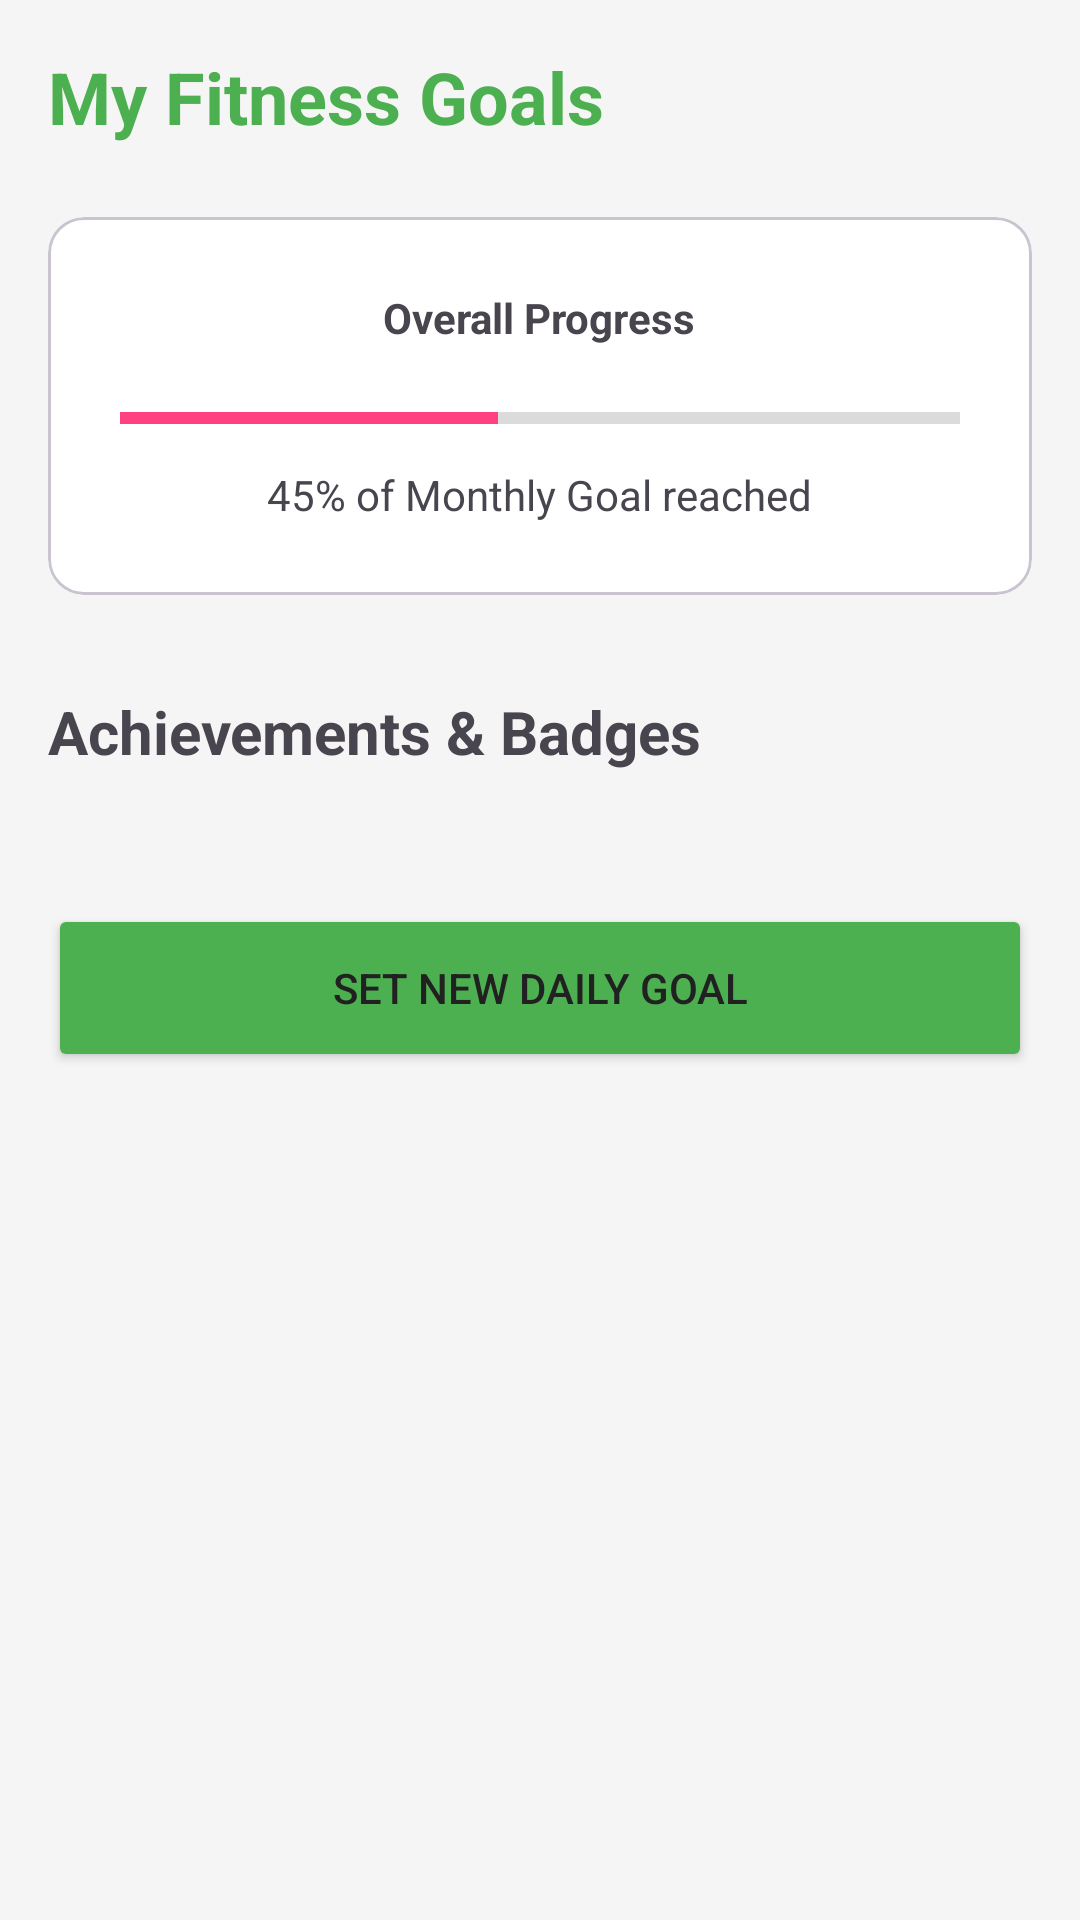

The Android layout XML behind this screen, and the referenced resources:
<!-- AndroidManifest.xml: application theme Theme.FitnessApp -->
<!-- res/layout/activity_goals.xml -->
<?xml version="1.0" encoding="utf-8"?>
<ScrollView xmlns:android="http://schemas.android.com/apk/res/android"
    xmlns:app="http://schemas.android.com/apk/res-auto"
    android:layout_width="match_parent"
    android:layout_height="match_parent"
    android:background="@color/backgroundColor">

    <androidx.constraintlayout.widget.ConstraintLayout
        android:layout_width="match_parent"
        android:layout_height="wrap_content"
        android:padding="16dp">

        <TextView
            android:id="@+id/tvGoalsTitle"
            android:layout_width="wrap_content"
            android:layout_height="wrap_content"
            android:text="My Fitness Goals"
            android:textSize="24sp"
            android:textStyle="bold"
            android:textColor="@color/primaryColor"
            app:layout_constraintTop_toTopOf="parent"
            app:layout_constraintStart_toStartOf="parent" />

        <com.google.android.material.card.MaterialCardView
            android:id="@+id/cardProgress"
            android:layout_width="match_parent"
            android:layout_height="wrap_content"
            android:layout_marginTop="24dp"
            app:cardCornerRadius="12dp"
            app:layout_constraintTop_toBottomOf="@id/tvGoalsTitle">

            <LinearLayout
                android:layout_width="match_parent"
                android:layout_height="wrap_content"
                android:orientation="vertical"
                android:padding="24dp"
                android:gravity="center">

                <TextView
                    android:layout_width="wrap_content"
                    android:layout_height="wrap_content"
                    android:text="Overall Progress"
                    android:textStyle="bold" />

                <ProgressBar
                    android:id="@+id/pbOverall"
                    style="@style/Widget.AppCompat.ProgressBar.Horizontal"
                    android:layout_width="match_parent"
                    android:layout_height="wrap_content"
                    android:layout_marginTop="16dp"
                    android:progress="45"
                    android:progressTint="@color/accentColor" />

                <TextView
                    android:id="@+id/tvProgressText"
                    android:layout_width="wrap_content"
                    android:layout_height="wrap_content"
                    android:layout_marginTop="8dp"
                    android:text="45% of Monthly Goal reached" />
            </LinearLayout>
        </com.google.android.material.card.MaterialCardView>

        <TextView
            android:id="@+id/tvBadgesTitle"
            android:layout_width="wrap_content"
            android:layout_height="wrap_content"
            android:text="Achievements &amp; Badges"
            android:textSize="20sp"
            android:textStyle="bold"
            android:layout_marginTop="32dp"
            app:layout_constraintTop_toBottomOf="@id/cardProgress"
            app:layout_constraintStart_toStartOf="parent" />

        <androidx.recyclerview.widget.RecyclerView
            android:id="@+id/rvBadges"
            android:layout_width="match_parent"
            android:layout_height="wrap_content"
            android:layout_marginTop="12dp"
            app:layoutManager="androidx.recyclerview.widget.GridLayoutManager"
            app:spanCount="3"
            app:layout_constraintTop_toBottomOf="@id/tvBadgesTitle" />

        <Button
            android:id="@+id/btnSetNewGoal"
            android:layout_width="match_parent"
            android:layout_height="56dp"
            android:text="Set New Daily Goal"
            android:layout_marginTop="32dp"
            android:backgroundTint="@color/primaryColor"
            app:layout_constraintTop_toBottomOf="@id/rvBadges" />

    </androidx.constraintlayout.widget.ConstraintLayout>
</ScrollView>
<!-- resources referenced by this layout -->
<resources>
  <color name="accentColor">#FF4081</color>
  <color name="backgroundColor">#F5F5F5</color>
  <color name="primaryColor">#4CAF50</color>
  <style name="Theme.FitnessApp" parent="Base.Theme.FitnessApp" />
  <style name="Base.Theme.FitnessApp" parent="Theme.Material3.DayNight.NoActionBar">
          <item name="colorPrimary">@color/primaryColor</item>
          <item name="colorOnPrimary">@color/white</item>
          <item name="colorPrimaryContainer">@color/primaryVariant</item>
          <item name="colorOnPrimaryContainer">@color/white</item>
          <item name="colorSecondary">@color/secondaryColor</item>
          <item name="colorOnSecondary">@color/black</item>
          <item name="android:windowBackground">@color/backgroundColor</item>
          <item name="android:statusBarColor">@color/primaryVariant</item>
          <item name="colorSurface">@color/surfaceColor</item>
          <item name="colorOnSurface">@color/textColorPrimary</item>
          <item name="colorSurfaceVariant">@color/surfaceVariant</item>
          <item name="colorOnSurfaceVariant">@color/textColorSecondary</item>
          <item name="colorSecondaryContainer">@color/secondaryContainer</item>
          <item name="colorOnSecondaryContainer">@color/primaryColor</item>
          <item name="android:textColorPrimary">@color/textColorPrimary</item>
          <item name="android:textColorSecondary">@color/textColorSecondary</item>
      </style>
  <color name="white">#FFFFFFFF</color>
  <color name="primaryVariant">#388E3C</color>
  <color name="secondaryColor">#FFC107</color>
  <color name="black">#FF000000</color>
  <color name="surfaceColor">#FFFFFF</color>
  <color name="textColorPrimary">#212121</color>
  <color name="surfaceVariant">#EEEEEE</color>
  <color name="textColorSecondary">#757575</color>
  <color name="secondaryContainer">#E8F5E9</color>
</resources>
